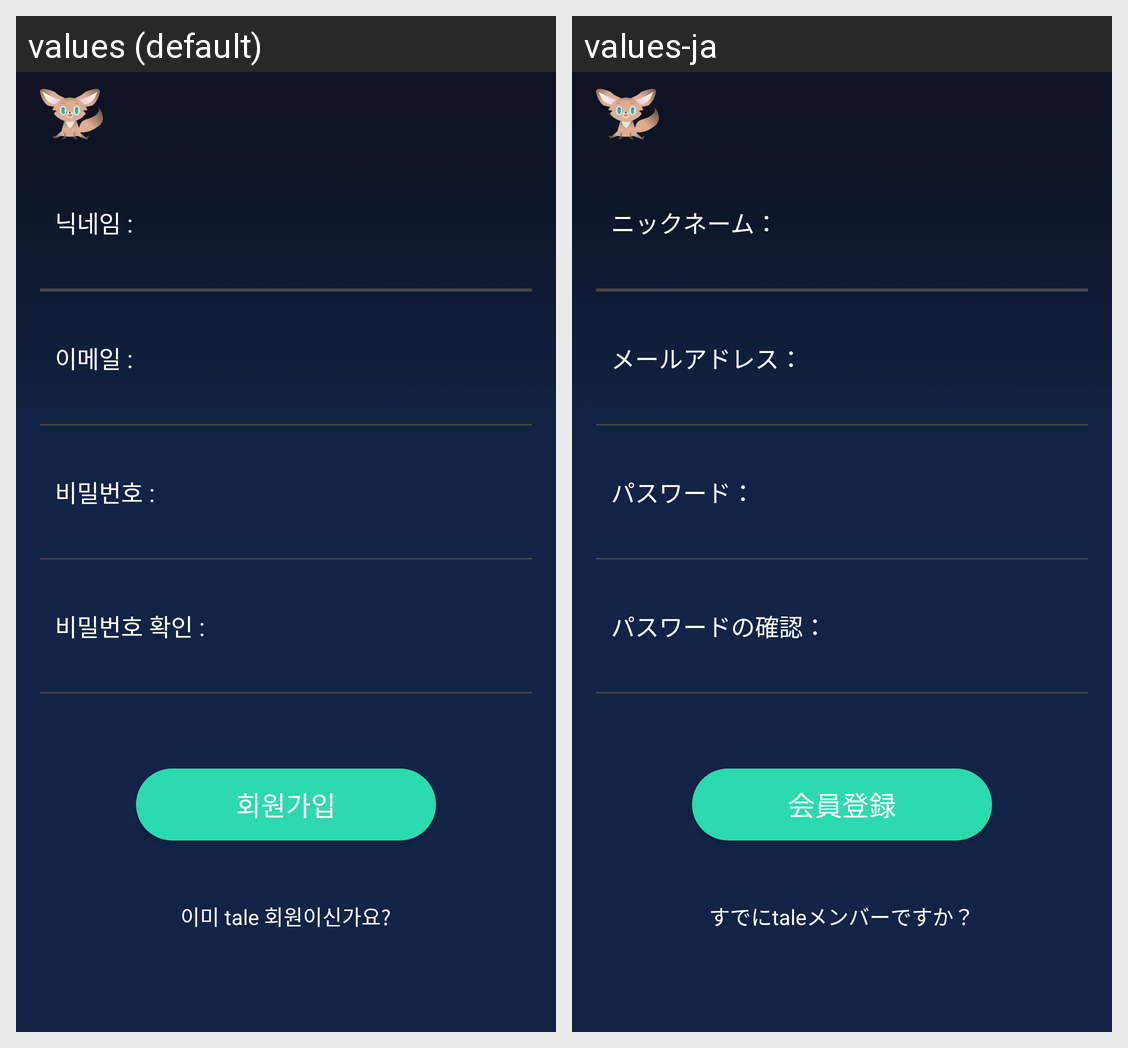

This grid shows one Android layout under two languages. Give, for every string resource on the screen, its name, the default text and each shown locale's text.
Android screen res/layout/activity_signup.xml rendered under 2 locales, left to right: values (default), values-ja. Device: Nexus 5 (rendered at 1080×1920; each locale shown at half size, 540×960, under a caption strip naming it); theme AppTheme.
Strings drawn on this screen, with the default value and each locale's value (text and hints the layout hard-codes, and strings that could not be matched under every locale, appear in the picture but are not listed):

nickname
  values: 닉네임 :
  values-ja: ニックネーム：

email
  values: 이메일 :
  values-ja: メールアドレス：

pwd
  values: 비밀번호 :
  values-ja: パスワード：

pwd_check
  values: 비밀번호 확인 :
  values-ja: パスワードの確認：

signup
  values: 회원가입
  values-ja: 会員登録

move_sign_in
  values: 이미 tale 회원이신가요?
  values-ja: すでにtaleメンバーですか？
